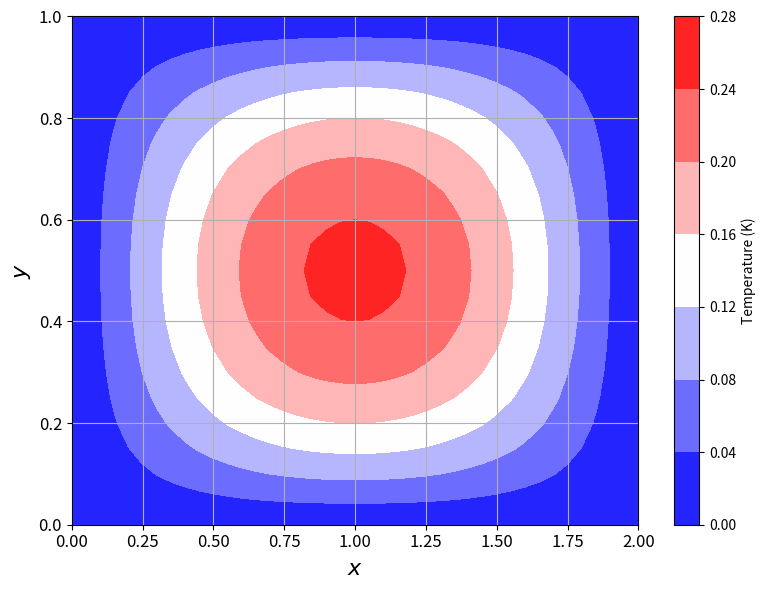

Here is the Python script that generated this plot:
import numpy as np
from scipy import sparse
from scipy.sparse import linalg
import matplotlib.pyplot as plt

def plotsol(X, Y, T):
    """Plkots the solution on a 2D grid"""
    f = plt.figure(figsize=(8,6))
    cont = plt.contourf(X, Y, T, cmap='bwr')
    cbar = f.colorbar(cont)
    cbar.set_label('Temperature (K)')
    plt.xlabel(r'$x$', fontsize =16)
    plt.ylabel(r'$y$', fontsize =16)
    plt.grid()
    plt.tick_params(axis='both', labelsize =12)
    f.tight_layout()
    plt.show()

def source(x, y, Lx, Ly, kappa):
    """Returns the soruce term for the 2D steady heat equation"""
    return np.sin(np.pi*x/Lx)*(-(np.pi/Lx)**2*y/Ly*(1-y/Ly) - 2/Ly**2)*(-kappa)

def heat2d(Lx, Ly, Nx, Ny, kappa):
    """Setting up and solvin the 2D heat equation with matrices AT=q
    (TL-T+TR)/dx^2 + (TU-T+TD)/dx^2 = -q/kappa"""
    dx = float(Lx)/Nx # x spacing
    dy = float(Ly)/Ny # y spacing
    x = np.linspace(0, Lx, Nx+1) # x nodes
    y = np.linspace(0, Ly, Ny+1) # y nodes
    Y, X = np.meshgrid(y, x) # matrices of all nodes
    N = (Nx+1)*(Ny+1) # total number of unknowns
    A = sparse.csr_matrix((N,N)) # empty sparse matrix
    q = np.zeros(N) # source term vector

    # fill in interior contributions
    for iy in range(1, Ny):
        for ix in range(1, Nx):
            i = iy*(Nx+1)+ix
            x = ix*dx
            y = iy*dy
            iL = i-1
            iR = i+1
            iD = i-(Nx+1)
            iU = i+(Nx+1)
            q[i] = source(x,y,Lx,Ly,kappa)/kappa
            # Applying the second order central difference scheme
            A[i, i] = 2/dx**2 + 2/dy**2
            A[i,iL] = A[i,iR] = -1/dx**2
            A[i,iD] = A[i,iU] = -1/dy**2

    # Dirichlet boundary conditions
    for ix in range(Nx+1):
        i = ix
        A[i, i ] = 1
        q[i ] = 0
        i = Ny*(Nx+1)+ix
        A[i,i] = 1
        q[i] = 0
    for iy in range(Ny+1):
        i = iy*(Nx+1)
        A[i,i] = 1
        q[i ] = 0
        i = iy*(Nx+1)+Nx
        A[i,i] = 1
        q[i] = 0

    # Solve system
    Tv = linalg.spsolve(A,q) # solution at all points
    T = np.reshape(Tv, (Nx+1,Ny+1), order='F') # reshape into matrix for plotting

    return X, Y, T

def main():
    Lx, Ly, Nx, Ny, kappa = 2, 1, 40, 20, 0.5
    X, Y, T = heat2d(Lx, Ly, Nx, Ny, kappa)
    plotsol(X, Y, T)

if __name__ == '__main__':
    main()